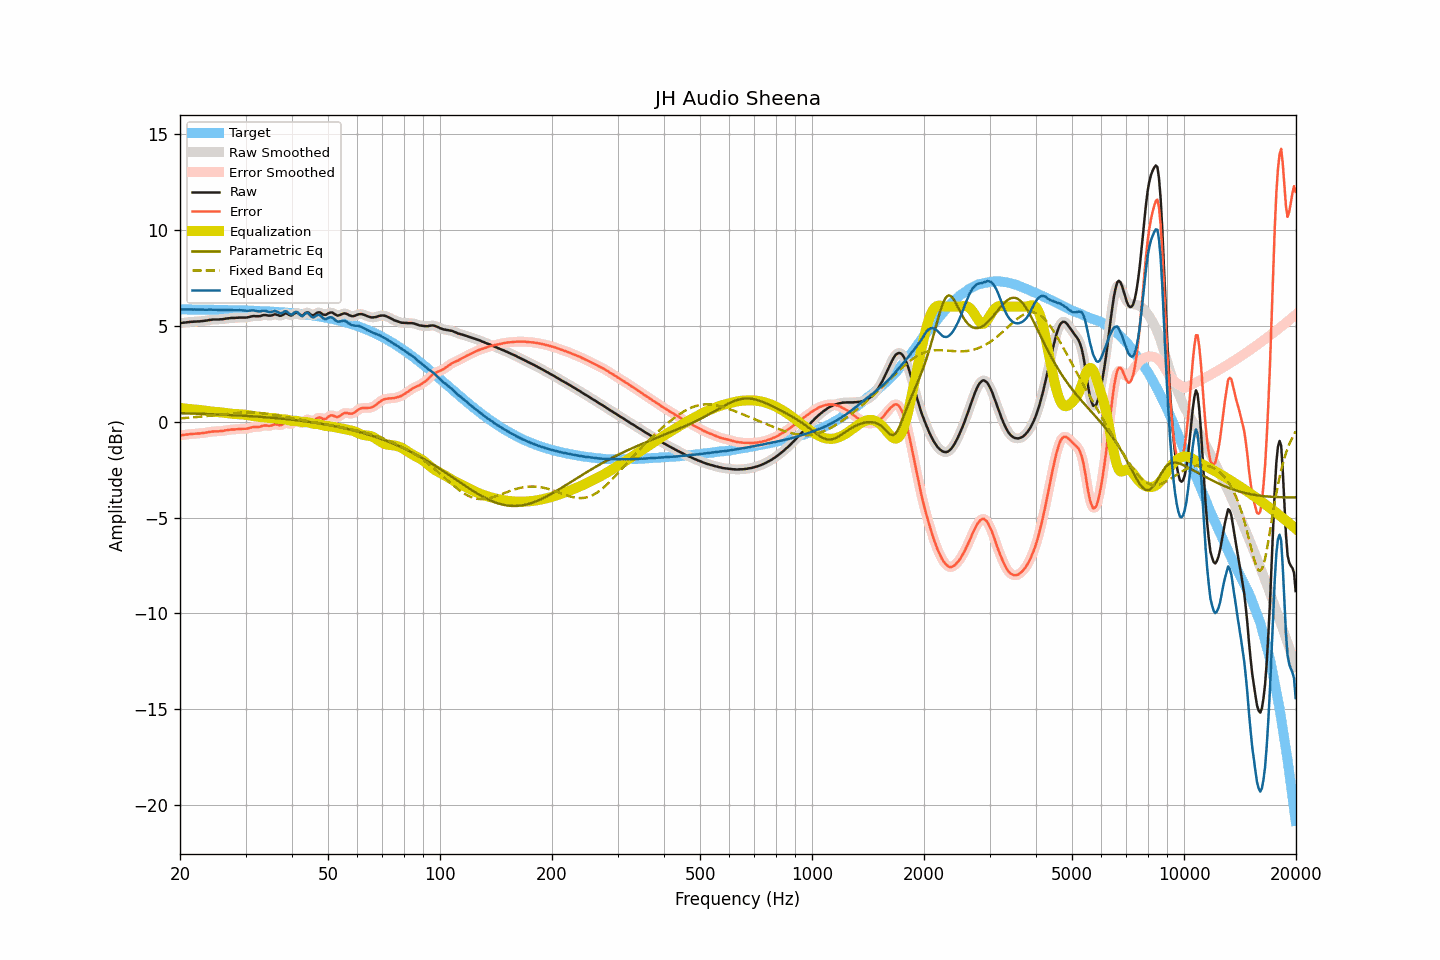

Data behind this chart, as committed beside it:
frequency, raw, smoothed, error, error_smoothed, equalization, parametric_eq, fixed_band_eq, equalized_raw, equalized_smoothed, target
20.00, 5.14, 5.14, -0.72, -0.72, 0.72, 0.44, 0.17, 5.85, 5.85, 5.85
20.20, 5.15, 5.15, -0.70, -0.70, 0.70, 0.44, 0.18, 5.85, 5.85, 5.85
20.40, 5.16, 5.16, -0.69, -0.69, 0.69, 0.44, 0.18, 5.85, 5.85, 5.85
20.61, 5.17, 5.17, -0.68, -0.68, 0.68, 0.44, 0.19, 5.85, 5.85, 5.85
20.81, 5.18, 5.18, -0.67, -0.67, 0.67, 0.43, 0.20, 5.85, 5.85, 5.85
21.02, 5.19, 5.19, -0.66, -0.66, 0.66, 0.43, 0.20, 5.85, 5.85, 5.85
21.23, 5.20, 5.20, -0.65, -0.65, 0.65, 0.43, 0.21, 5.85, 5.85, 5.85
21.44, 5.21, 5.21, -0.64, -0.64, 0.65, 0.43, 0.22, 5.85, 5.85, 5.85
21.66, 5.21, 5.21, -0.64, -0.64, 0.64, 0.42, 0.22, 5.85, 5.85, 5.85
21.87, 5.22, 5.22, -0.63, -0.63, 0.63, 0.42, 0.23, 5.85, 5.85, 5.85
22.09, 5.22, 5.22, -0.63, -0.63, 0.63, 0.42, 0.24, 5.84, 5.85, 5.85
22.31, 5.23, 5.22, -0.62, -0.62, 0.62, 0.42, 0.25, 5.85, 5.84, 5.84
22.54, 5.23, 5.23, -0.62, -0.61, 0.61, 0.41, 0.26, 5.84, 5.84, 5.84
22.76, 5.24, 5.24, -0.61, -0.61, 0.60, 0.41, 0.26, 5.84, 5.84, 5.84
22.99, 5.25, 5.25, -0.59, -0.60, 0.59, 0.41, 0.27, 5.84, 5.84, 5.84
23.22, 5.26, 5.26, -0.58, -0.58, 0.58, 0.40, 0.28, 5.84, 5.84, 5.84
23.45, 5.27, 5.27, -0.57, -0.57, 0.57, 0.40, 0.29, 5.84, 5.84, 5.84
23.69, 5.28, 5.28, -0.56, -0.56, 0.56, 0.40, 0.30, 5.83, 5.84, 5.84
23.92, 5.30, 5.29, -0.54, -0.54, 0.54, 0.40, 0.31, 5.84, 5.84, 5.84
24.16, 5.31, 5.31, -0.53, -0.53, 0.53, 0.39, 0.32, 5.84, 5.84, 5.84
24.40, 5.32, 5.32, -0.52, -0.52, 0.52, 0.39, 0.33, 5.84, 5.84, 5.84
24.65, 5.33, 5.32, -0.51, -0.51, 0.52, 0.39, 0.34, 5.84, 5.84, 5.83
24.89, 5.33, 5.33, -0.51, -0.51, 0.51, 0.38, 0.35, 5.84, 5.84, 5.83
25.14, 5.33, 5.33, -0.50, -0.50, 0.50, 0.38, 0.36, 5.83, 5.83, 5.83
25.39, 5.33, 5.33, -0.50, -0.50, 0.50, 0.38, 0.37, 5.82, 5.83, 5.83
25.65, 5.34, 5.33, -0.49, -0.50, 0.49, 0.37, 0.37, 5.83, 5.82, 5.83
25.91, 5.34, 5.34, -0.49, -0.49, 0.48, 0.37, 0.38, 5.82, 5.82, 5.83
26.16, 5.35, 5.35, -0.48, -0.47, 0.47, 0.36, 0.39, 5.82, 5.82, 5.83
26.43, 5.37, 5.36, -0.46, -0.46, 0.46, 0.36, 0.40, 5.83, 5.82, 5.82
26.69, 5.38, 5.38, -0.44, -0.45, 0.45, 0.36, 0.41, 5.83, 5.83, 5.82
26.96, 5.39, 5.39, -0.43, -0.43, 0.44, 0.35, 0.42, 5.82, 5.83, 5.82
27.23, 5.40, 5.40, -0.42, -0.42, 0.43, 0.35, 0.43, 5.82, 5.82, 5.82
27.50, 5.41, 5.40, -0.41, -0.41, 0.42, 0.34, 0.44, 5.82, 5.82, 5.82
27.77, 5.41, 5.41, -0.41, -0.41, 0.41, 0.34, 0.44, 5.81, 5.81, 5.81
28.05, 5.41, 5.41, -0.41, -0.40, 0.40, 0.34, 0.45, 5.81, 5.81, 5.81
28.33, 5.42, 5.41, -0.39, -0.40, 0.39, 0.33, 0.46, 5.81, 5.81, 5.81
28.62, 5.42, 5.42, -0.39, -0.39, 0.39, 0.33, 0.46, 5.81, 5.81, 5.81
28.90, 5.43, 5.43, -0.38, -0.38, 0.39, 0.32, 0.47, 5.81, 5.81, 5.81
29.19, 5.43, 5.43, -0.38, -0.38, 0.38, 0.32, 0.47, 5.81, 5.81, 5.80
29.48, 5.43, 5.43, -0.37, -0.37, 0.38, 0.31, 0.48, 5.80, 5.80, 5.80
29.78, 5.43, 5.43, -0.37, -0.37, 0.37, 0.31, 0.48, 5.79, 5.79, 5.80
30.08, 5.43, 5.43, -0.37, -0.37, 0.35, 0.30, 0.48, 5.78, 5.78, 5.80
30.38, 5.44, 5.44, -0.36, -0.35, 0.34, 0.30, 0.48, 5.78, 5.78, 5.79
30.68, 5.46, 5.46, -0.33, -0.33, 0.33, 0.29, 0.48, 5.79, 5.79, 5.79
30.99, 5.48, 5.48, -0.31, -0.31, 0.32, 0.29, 0.48, 5.80, 5.80, 5.79
31.30, 5.50, 5.49, -0.29, -0.29, 0.31, 0.28, 0.48, 5.80, 5.80, 5.79
31.61, 5.51, 5.50, -0.27, -0.28, 0.29, 0.28, 0.47, 5.80, 5.80, 5.78
31.93, 5.50, 5.50, -0.28, -0.28, 0.28, 0.27, 0.47, 5.78, 5.78, 5.78
32.24, 5.50, 5.50, -0.28, -0.28, 0.26, 0.26, 0.46, 5.76, 5.76, 5.78
32.57, 5.50, 5.50, -0.27, -0.27, 0.25, 0.26, 0.46, 5.75, 5.75, 5.77
32.89, 5.51, 5.52, -0.26, -0.25, 0.24, 0.25, 0.45, 5.75, 5.76, 5.77
33.22, 5.54, 5.53, -0.23, -0.23, 0.24, 0.25, 0.44, 5.77, 5.77, 5.76
33.55, 5.56, 5.55, -0.20, -0.21, 0.23, 0.24, 0.43, 5.79, 5.78, 5.76
33.89, 5.56, 5.56, -0.20, -0.20, 0.22, 0.23, 0.42, 5.78, 5.78, 5.76
34.23, 5.55, 5.55, -0.20, -0.21, 0.21, 0.23, 0.41, 5.76, 5.75, 5.75
34.57, 5.53, 5.53, -0.22, -0.22, 0.19, 0.22, 0.40, 5.72, 5.73, 5.75
34.92, 5.53, 5.53, -0.22, -0.21, 0.19, 0.21, 0.39, 5.71, 5.72, 5.74
35.27, 5.54, 5.55, -0.20, -0.19, 0.18, 0.20, 0.37, 5.72, 5.73, 5.74
35.62, 5.57, 5.57, -0.17, -0.17, 0.18, 0.20, 0.36, 5.75, 5.75, 5.73
35.97, 5.60, 5.58, -0.13, -0.15, 0.18, 0.19, 0.35, 5.78, 5.76, 5.73
... 635 more rows
